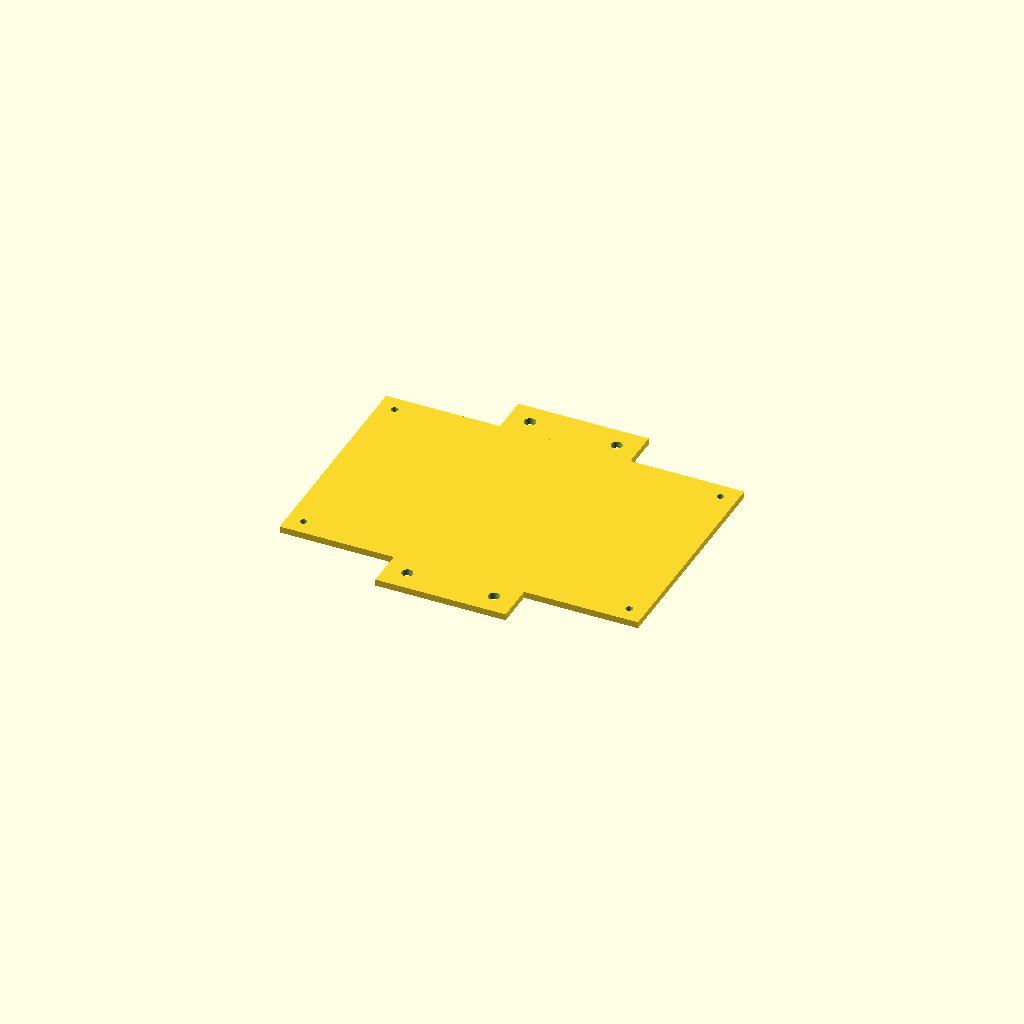
Cell 1: the model at its default parameters.
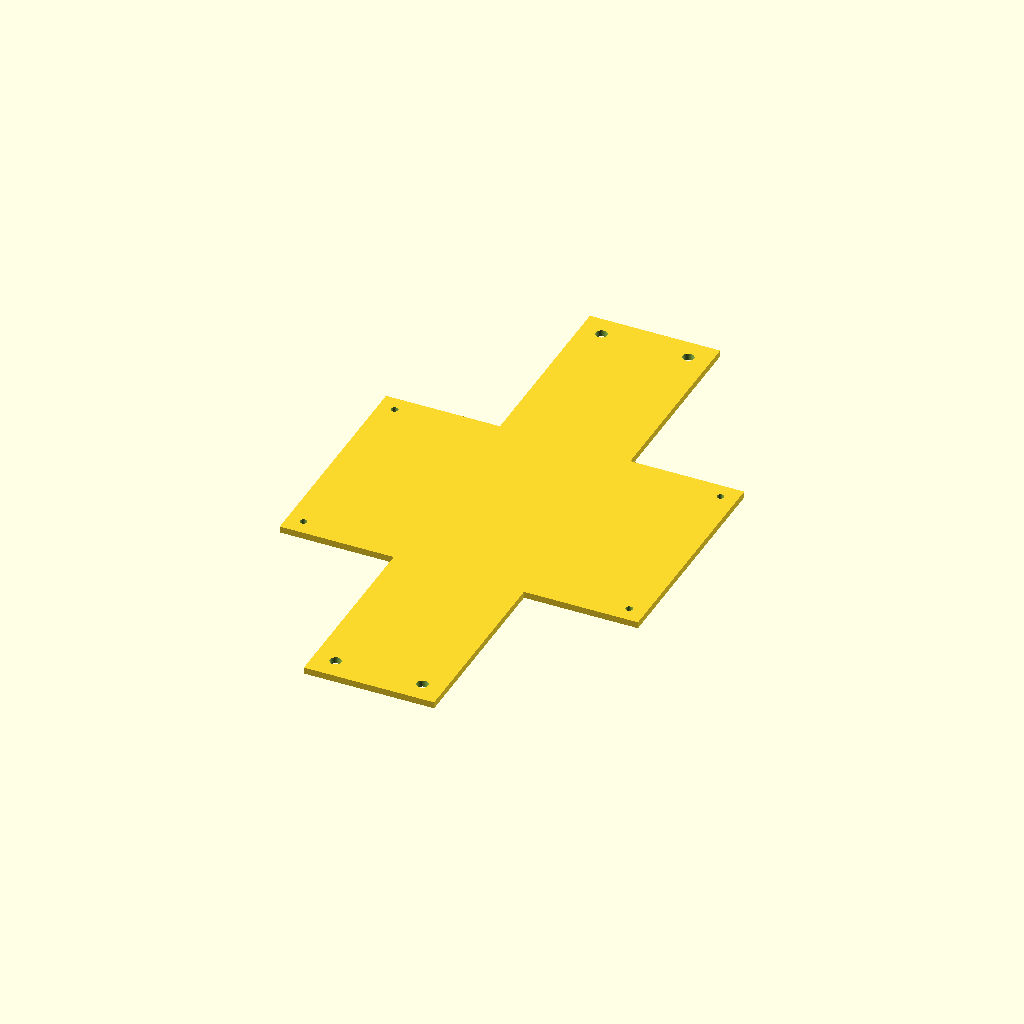
Cell 2 — in set to 50.8, the other parameters unchanged.
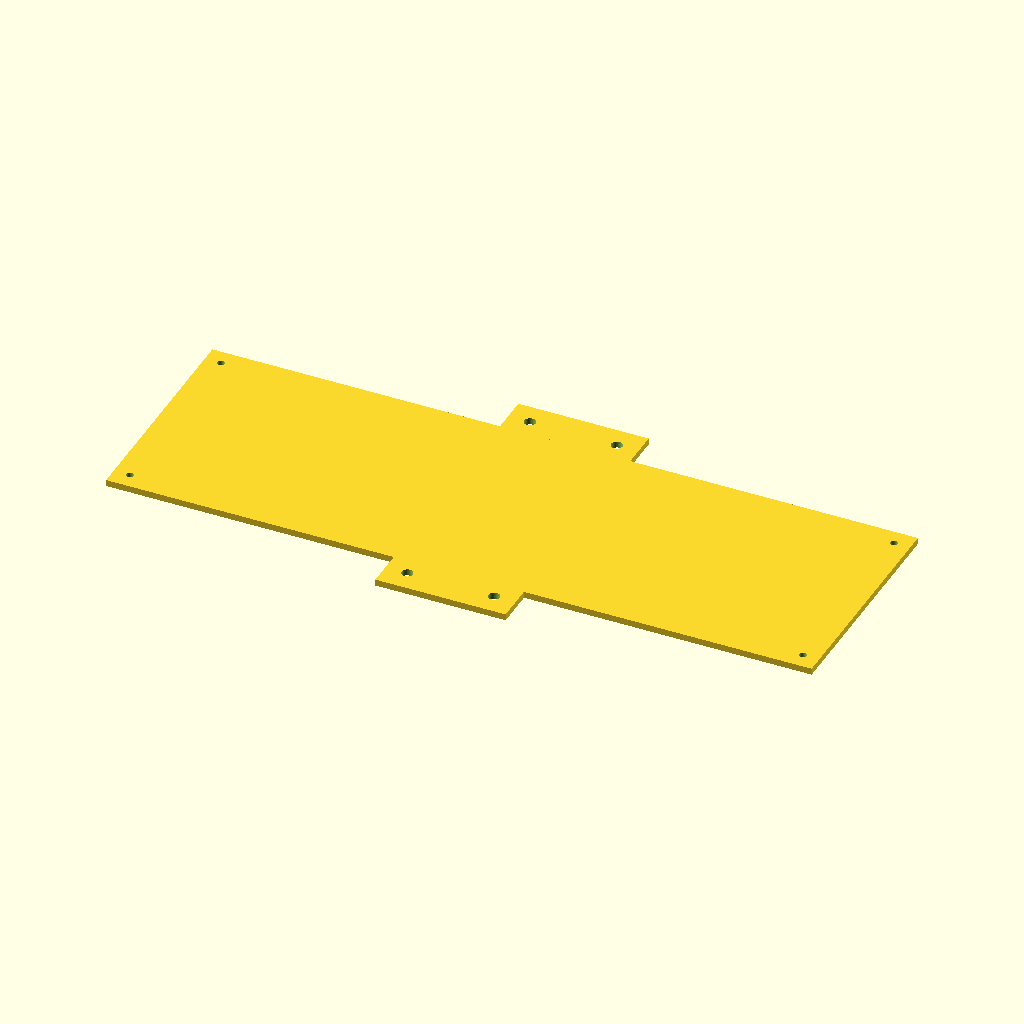
Cell 3: the same model with w = 320.
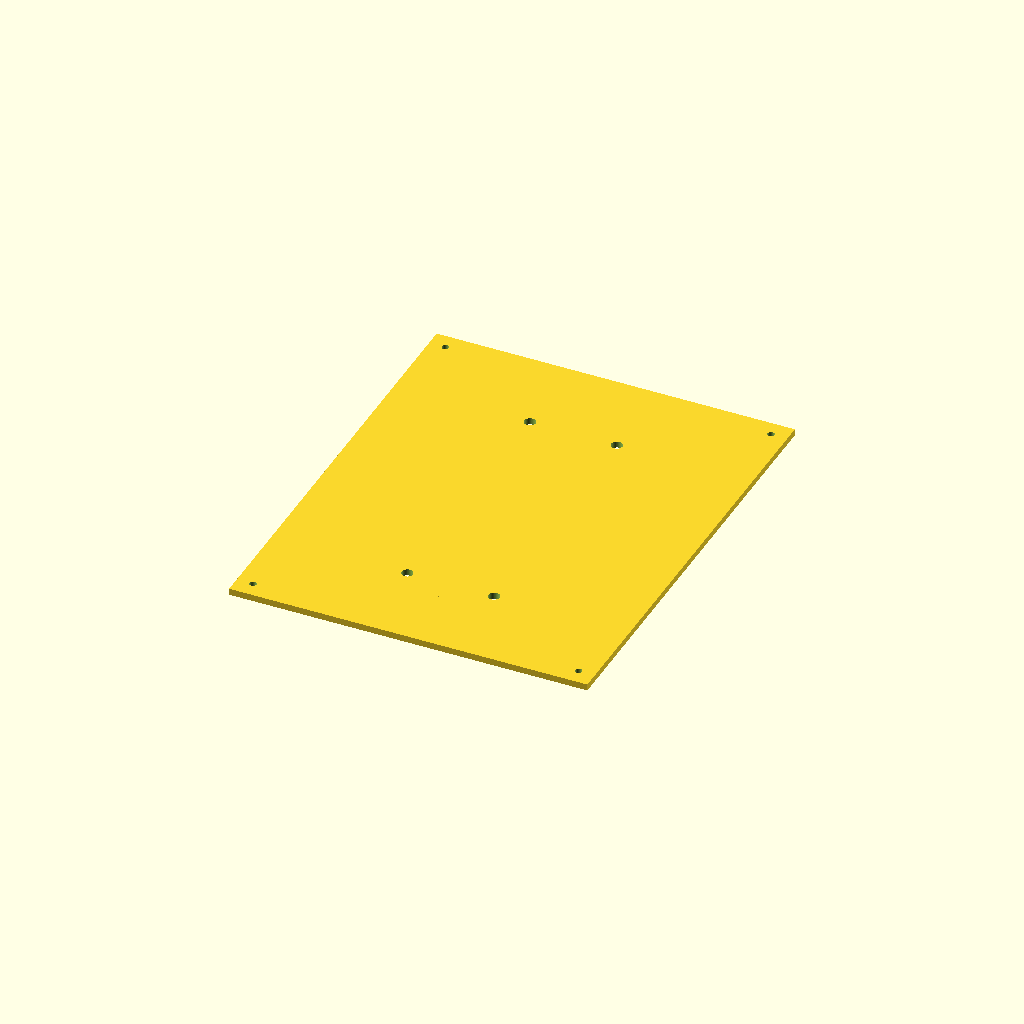
Cell 4: t = 200 (everything else at default).
All cells are drawn from one camera (rotation 55°, 0°, 25°, orthographic, colour scheme Cornfield), so only the parameter changes between them.
Source of the model, stewart_platform/octo_board.scad:
$fn=64;

in=25.4;

h=(5+9/16)*in;

w=160;

t=100;

z=3;

m3=1.6;
m5=2.6;

difference(){
    union(){
    cube([w+5,t+5,z],center=true);
    cube([60,h,z],center=true);
    }
    translate([(w/2-5),(t/2-5),-z])
    cylinder(10,m3,m3);
    translate([-(w/2-5),(t/2-5),-z])
    cylinder(10,m3,m3);
    translate([(w/2-5),-(t/2-5),-z])
    cylinder(10,m3,m3);
    translate([-(w/2-5),-(t/2-5),-z])
    cylinder(10,m3,m3);
    
    translate([(20),(h/2-10),-z])
    cylinder(10,m5,m5);
    translate([-(20),(h/2-10),-z])
    cylinder(10,m5,m5);
    translate([-(20),-(h/2-10),-z])
    cylinder(10,m5,m5);
    translate([(20),-(h/2-10),-z])
    cylinder(10,m5,m5);
    
}
Customizer parameters (derived from the source; name, type, default, range or options):
in: number, default 25.4
w: number, default 160
t: number, default 100
z: number, default 3
m3: number, default 1.6
m5: number, default 2.6
